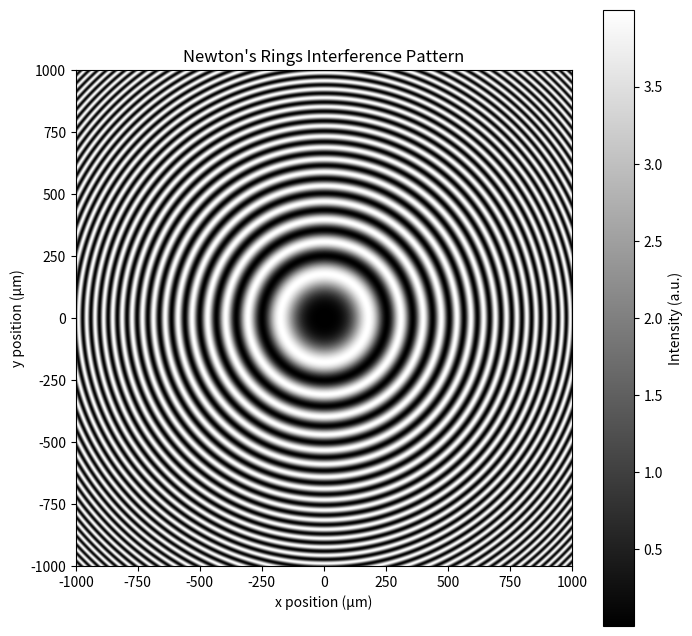

Here is the Python script that generated this plot:
import numpy as np
import matplotlib.pyplot as plt

def setup_parameters():
    """
    设置模拟牛顿环所需的参数
    
    返回:
    tuple: 包含激光波长(lambda_light,单位m)、透镜曲率半径(R_lens,单位m)的元组
    """
    # 氦氖激光波长 (m)
    lambda_light = 632.8e-9
    # 透镜曲率半径 (m)
    R_lens = 0.1
    return lambda_light, R_lens

def generate_grid():
    """
    生成模拟所需的网格坐标
    
    返回:
    tuple: 包含网格坐标X、Y以及径向距离r的元组
    """
    # 在此生成x和y方向的坐标网格
    # 设置模拟区域大小 (2mm × 2mm)
    size = 2e-3  # 2mm
    # 生成1000×1000的网格
    points = 1000
    x = np.linspace(-size/2, size/2, points)
    y = np.linspace(-size/2, size/2, points)
    X, Y = np.meshgrid(x, y)
    # 计算径向距离
    r = np.sqrt(X**2 + Y**2)
    return X, Y, r

def calculate_intensity(r, lambda_light, R_lens):
    """
    计算干涉强度分布
    
    参数:
    r (np.ndarray): 径向距离数组
    lambda_light (float): 激光波长(m)
    R_lens (float): 透镜曲率半径(m)
    
    返回:
    np.ndarray: 干涉强度分布数组
    """
    # 在此实现光强计算
    # 计算光程差引起的相位差
    # 牛顿环的光程差公式: Δ = 2d + λ/2 (考虑半波损失)
    # 其中d ≈ r²/(2R) (空气薄膜厚度)
    phase = (2 * r**2 / (2 * R_lens) + lambda_light/2) * (2*np.pi/lambda_light)
    # 计算干涉强度 (I = 4I0cos²(δ/2))
    intensity = 4 * np.cos(phase/2)**2
    return intensity

def plot_newton_rings(intensity):
    """
    绘制牛顿环干涉条纹图像
    
    参数:
    intensity (np.ndarray): 干涉强度分布数组
    """
    # 在此实现图像绘制
    plt.figure(figsize=(8, 8))
    plt.imshow(intensity, cmap='gray', extent=[-1e3, 1e3, -1e3, 1e3])
    plt.title("Newton's Rings Interference Pattern")
    plt.xlabel("x position (μm)")
    plt.ylabel("y position (μm)")
    plt.colorbar(label='Intensity (a.u.)')
    plt.show()

if __name__ == "__main__":
    # 1. 设置参数
    lambda_light, R_lens = setup_parameters()
    
    # 2. 生成网格坐标
    X, Y, r = generate_grid()
    
    # 3. 计算干涉强度分布
    intensity = calculate_intensity(r, lambda_light, R_lens)
    
    # 4. 绘制牛顿环
    plot_newton_rings(intensity)
